Image classification data set "dataset_split_split" (Sergijus1981/mytechbot on GitHub). Class labels (4): birki, prohodki, shpilki, zazemlenie.

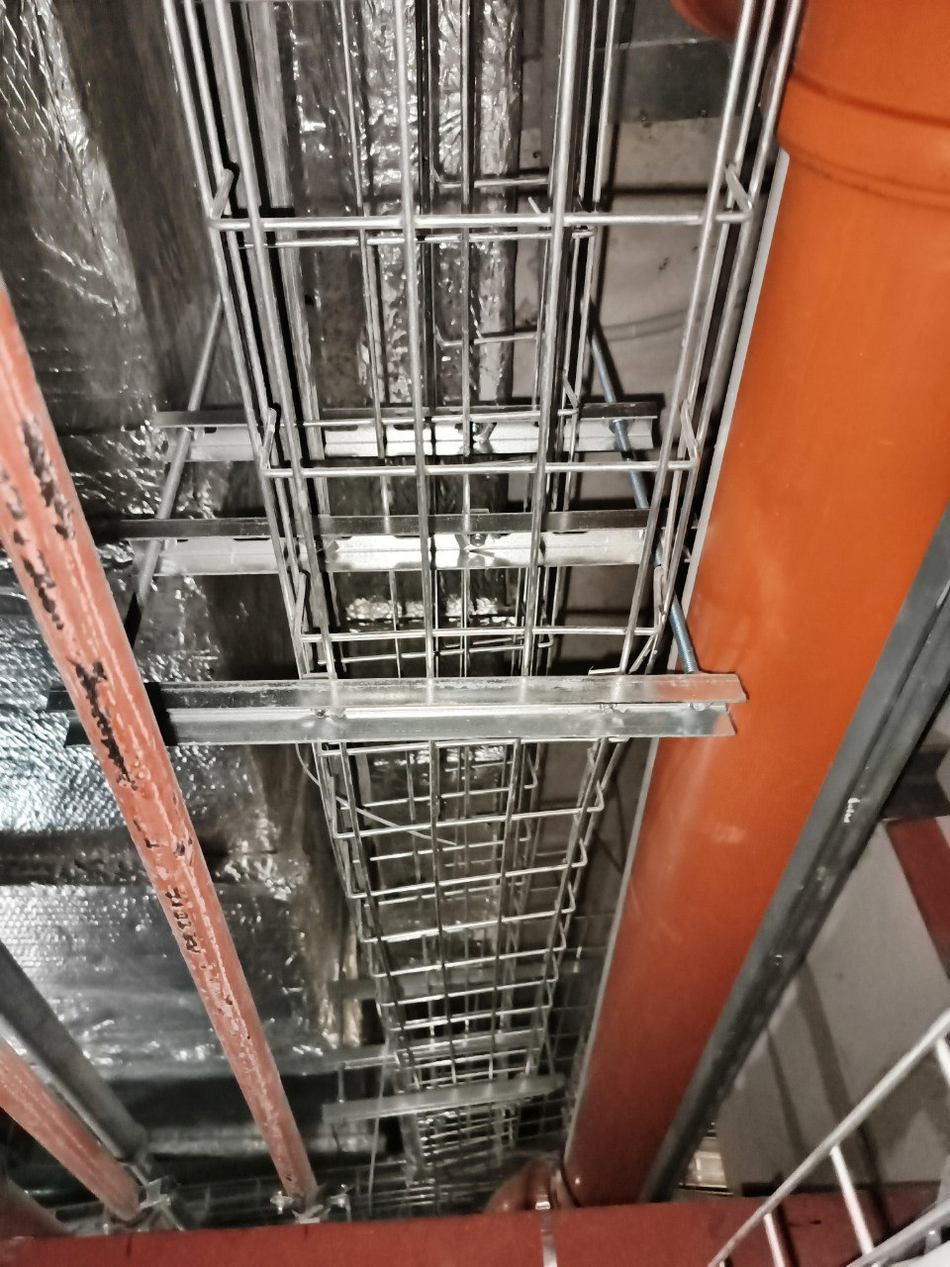
Label: shpilki

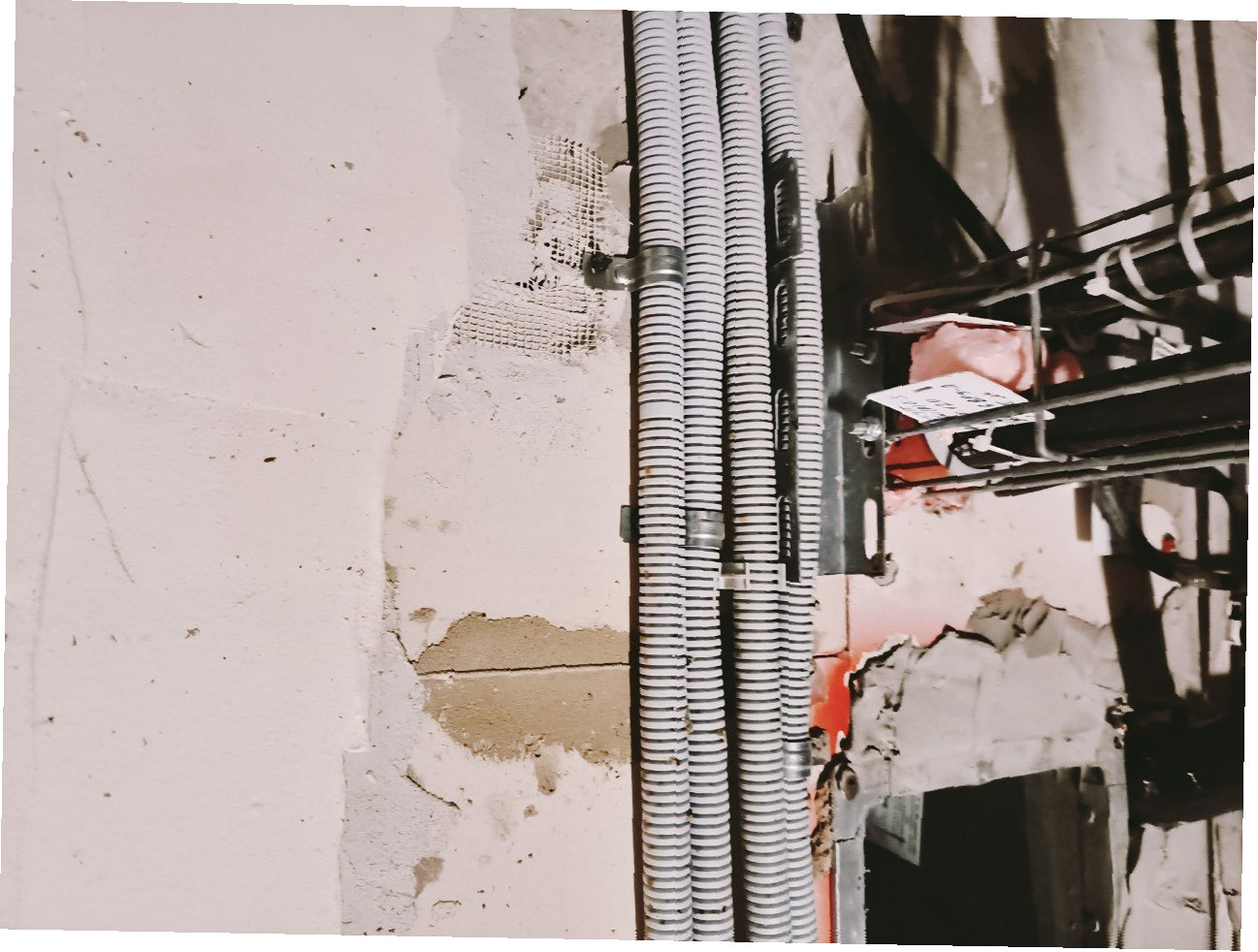
Label: prohodki

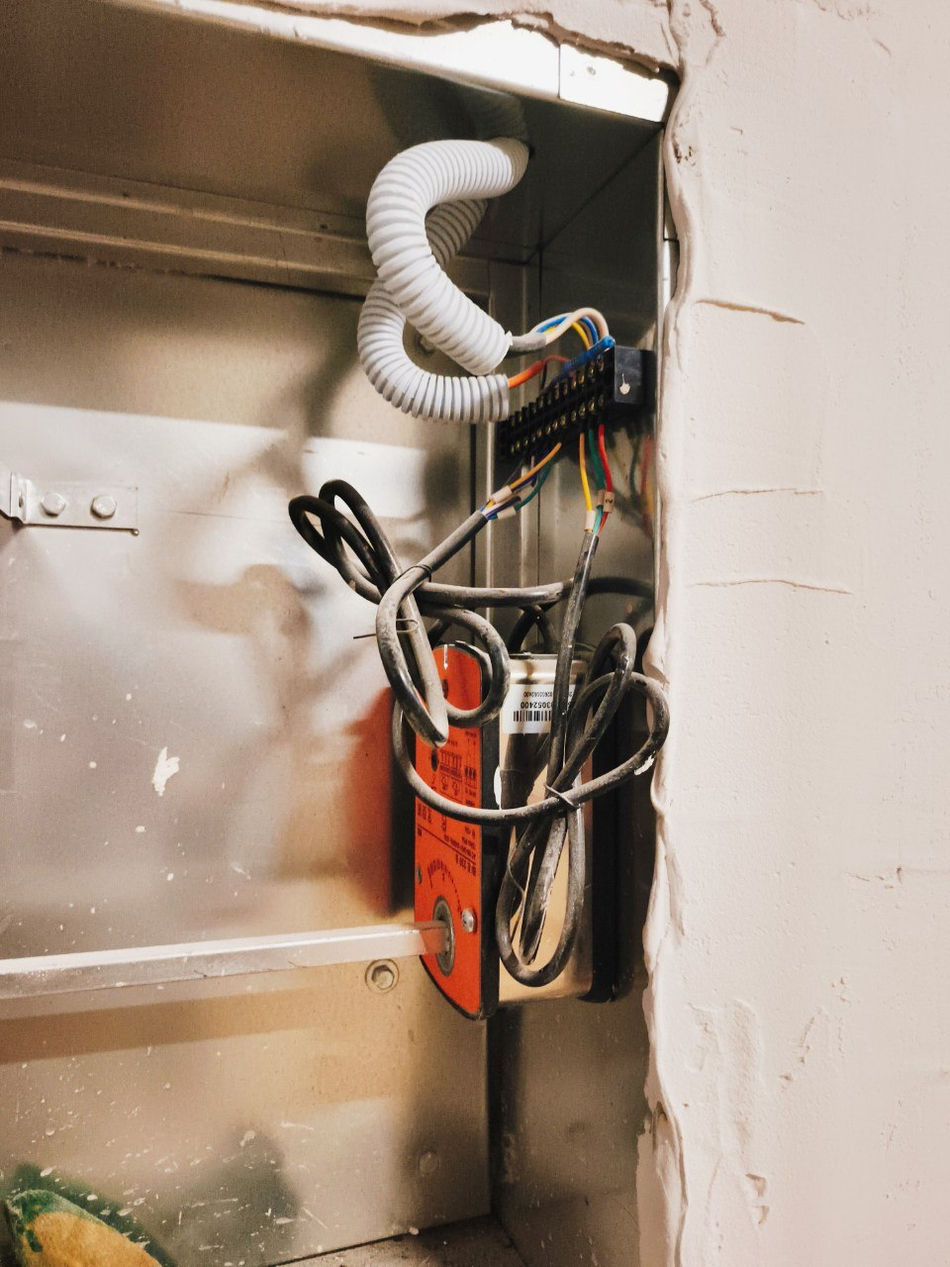
Label: birki

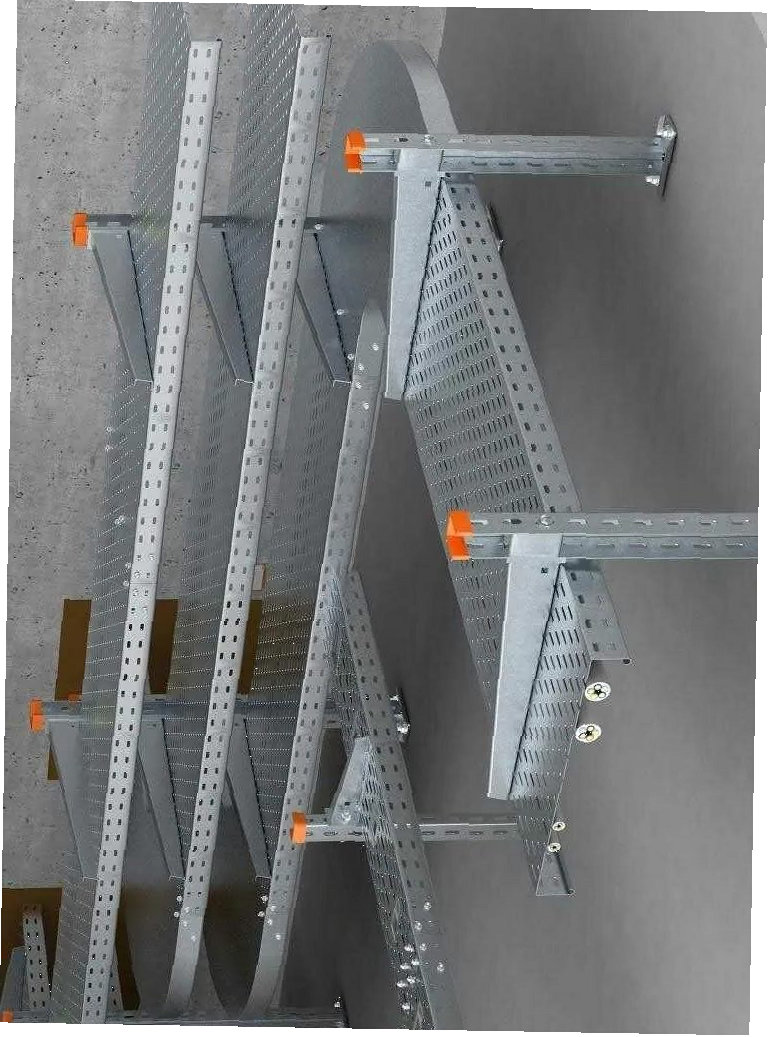
Label: shpilki

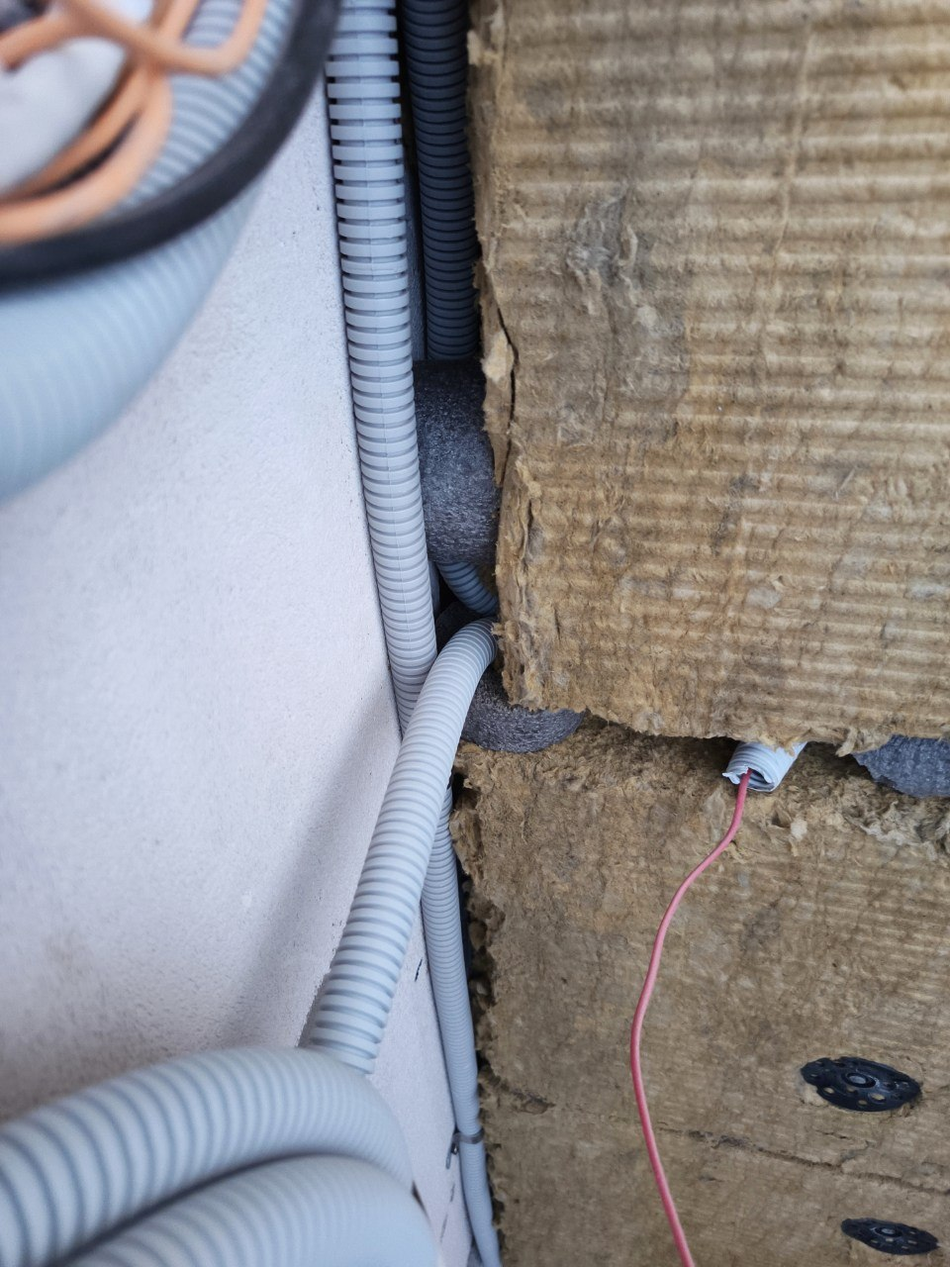
Label: prohodki

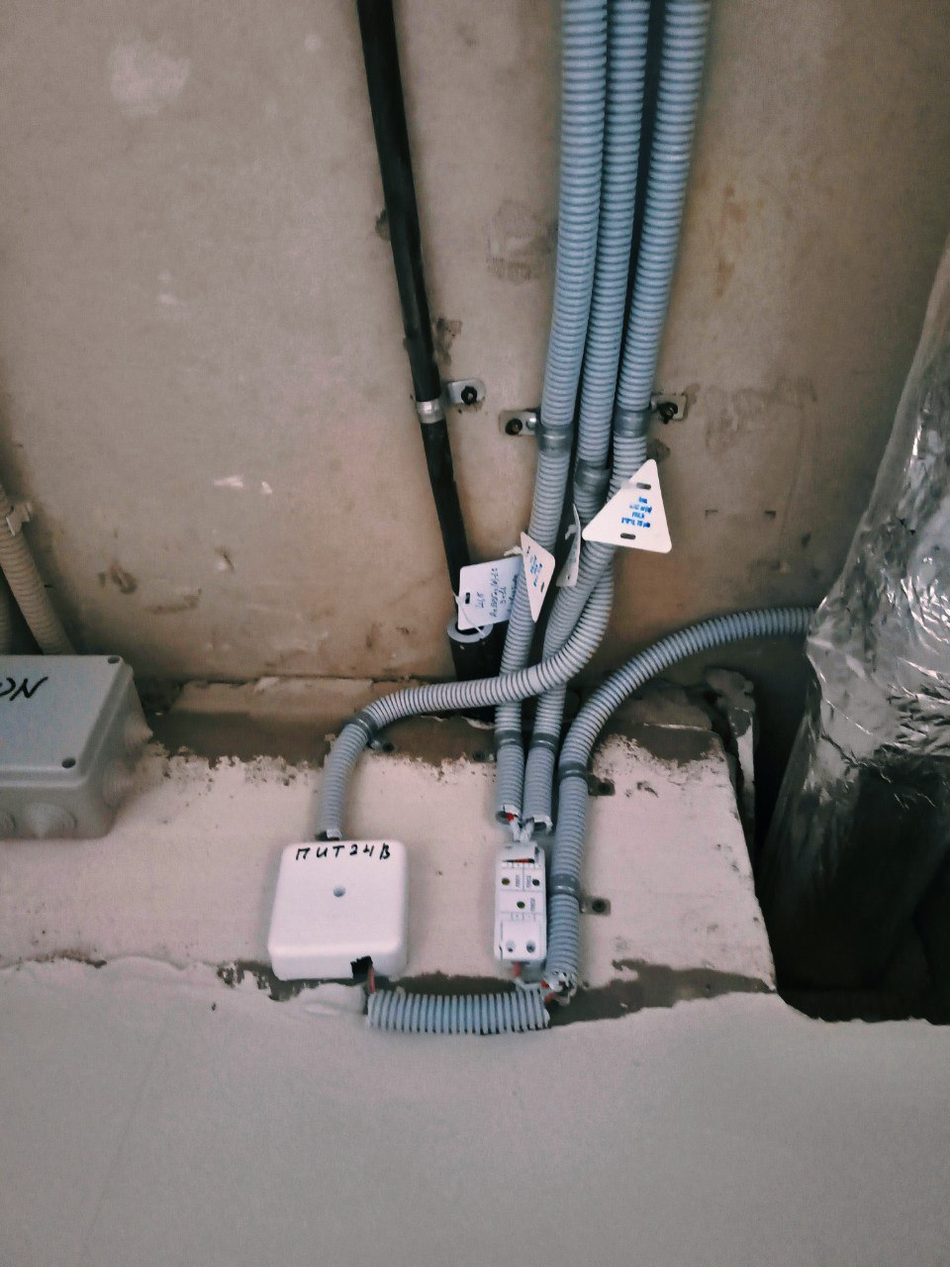
Label: birki
